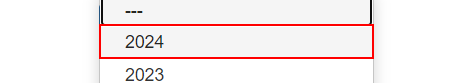
Task: Robotic Enterprise Framework - Training
Workflow: ACME_UploadYearReportFile

Step 1 [try]: click on the link '{0}' in window 'ACME System 1 - Upload Yearly Report' (chrome.exe)

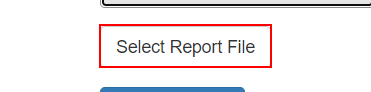
Step 2: click on the label 'Select Report *' in window 'ACME System 1 - Upload Yearly Report' (chrome.exe)

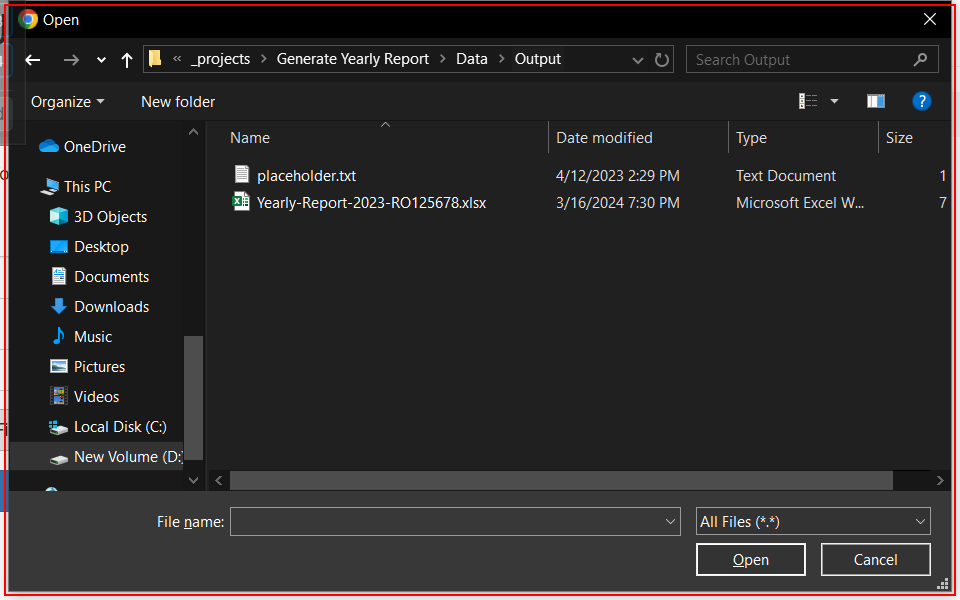
Step 3: find the element 'Items View' in window 'Open' (chrome.exe)

Step 4: type [in_strYearReportDirectory] into 'Year Reports Path' in window 'Open' (chrome.exe) (no picture)

Step 5: click on '{0}' in window 'Open' (chrome.exe) (no picture)

Step 6: click on the button in window 'ACME System 1 - Upload Yearly Report' (chrome.exe) (no picture)

Step 7: find the text 'Report was uploaded -*' in window 'ACME System 1 - Upload Yearly Report - Google Chrome' (chrome.exe) (no picture)

Step 8 [then]: get-text from the text 'Report was uploaded - confirmation id is*' in window 'ACME System 1 - Upload Yearly Report - Google Chrome' (chrome.exe) (no picture)

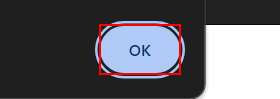
Step 9: click on the push button in window 'ACME System 1 - Upload Yearly Report - Google Chrome' (chrome.exe)